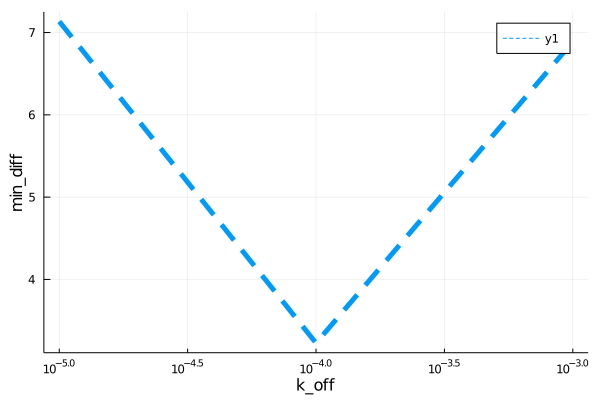

The table this chart was drawn from, first rows:
para, error
9.999999999999999e-6, 7.135
0.0001, 3.226
0.001, 6.889
